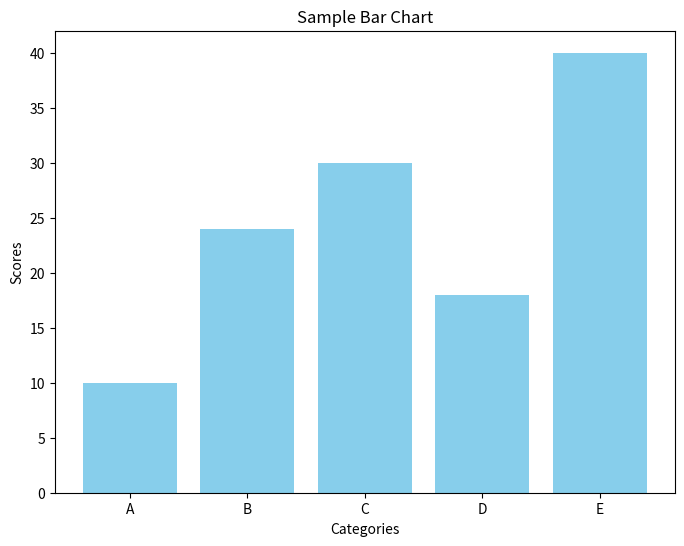

Reproduce this figure in Python.
import matplotlib.pyplot as plt

# Sample data
categories = ['A', 'B', 'C', 'D', 'E']
scores = [10, 24, 30, 18, 40]

# Create bar chart
plt.figure(figsize=(8, 6))
plt.bar(categories, scores, color='skyblue')
plt.title('Sample Bar Chart')
plt.xlabel('Categories')
plt.ylabel('Scores')
plt.savefig('bar_chart.png')
plt.close()
print('Bar chart generated successfully as bar_chart.png')
